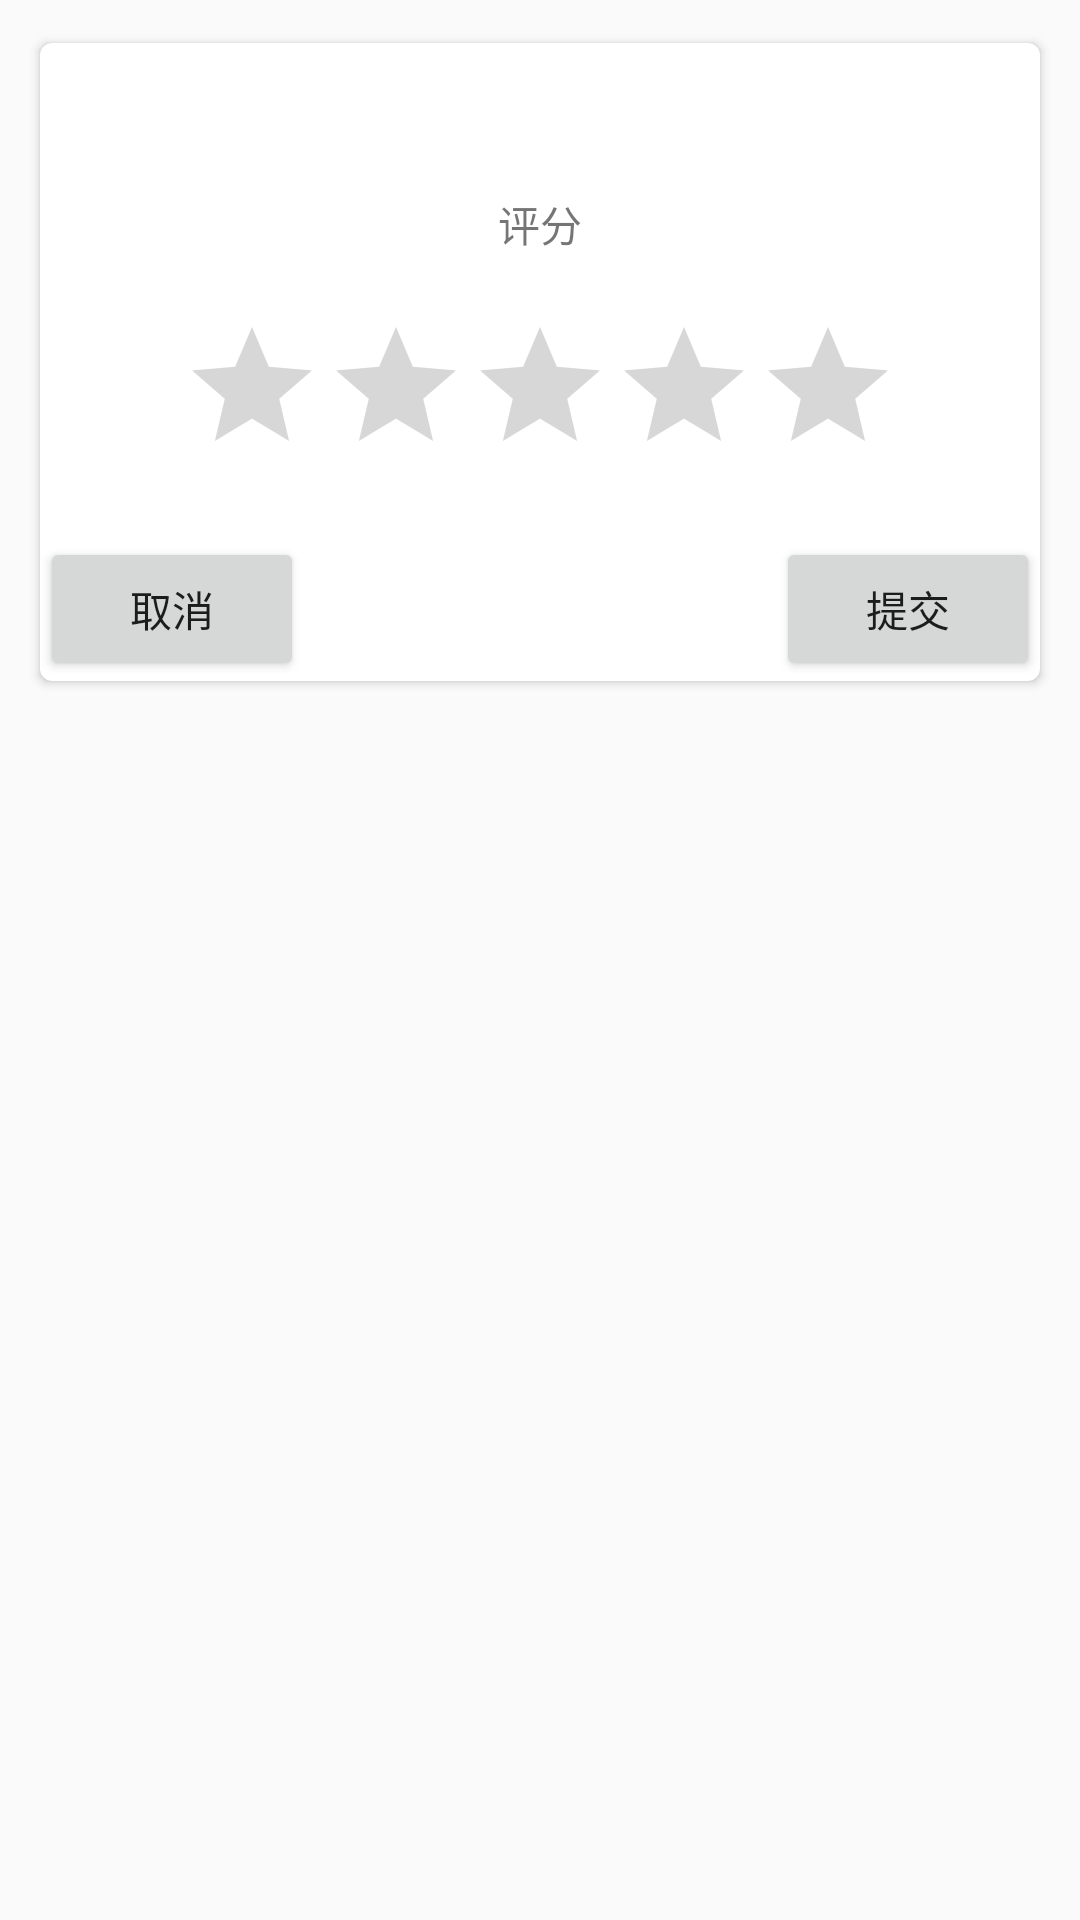

Android layout source for this screen:
<!-- AndroidManifest.xml: application theme AppTheme_zhi -->
<!-- res/layout/dialog_test.xml -->
<?xml version="1.0" encoding="utf-8"?>
<RelativeLayout xmlns:android="http://schemas.android.com/apk/res/android"
    xmlns:app="http://schemas.android.com/apk/res-auto"
    xmlns:tools="http://schemas.android.com/tools"
    android:layout_width="match_parent"
    android:layout_height="wrap_content">

    <android.support.v7.widget.CardView
        android:layout_width="match_parent"
        android:layout_height="wrap_content"
        android:layout_margin="10dp"
        app:cardBackgroundColor="@color/white"
        app:cardCornerRadius="4dp"
        app:cardUseCompatPadding="true">

        <LinearLayout
            android:layout_width="match_parent"
            android:layout_height="wrap_content"
            android:orientation="vertical"
            android:paddingBottom="65dp"
            android:paddingLeft="16dp"
            android:paddingRight="16dp"
            android:paddingTop="30dp">


            <TextView
                android:layout_width="wrap_content"
                android:layout_height="wrap_content"
                android:layout_gravity="center"
                android:layout_marginTop="20dp"
                android:text="@string/rate_us" />

            <RatingBar
                android:id="@+id/rating_bar_feedback"
                android:layout_width="wrap_content"
                android:layout_height="wrap_content"
                android:layout_gravity="center"
                android:layout_marginTop="20dp"
                android:numStars="5"
                android:stepSize="1"
                tools:rating="3" />

            <RelativeLayout
                android:layout_width="match_parent"
                android:layout_height="wrap_content">

                <LinearLayout
                    android:id="@+id/view_play_store_rating"
                    android:layout_width="match_parent"
                    android:layout_height="wrap_content"
                    android:orientation="vertical"
                    android:visibility="gone">

                    <TextView
                        android:layout_width="wrap_content"
                        android:layout_height="wrap_content"
                        android:layout_gravity="start"
                        android:layout_marginEnd="10dp"
                        android:layout_marginStart="10dp"
                        android:layout_marginTop="10dp"
                        android:gravity="center"
                        android:text="@string/rating_play_store_redirect_message_line_1"
                        android:textSize="18sp" />


                    <Button
                        android:id="@+id/btn_rate_on_play_store"
                        android:layout_width="match_parent"
                        android:layout_height="wrap_content"
                        android:layout_gravity="center"
                        android:layout_margin="10dp"
                        android:text="@string/rating_play_store_text" />
                </LinearLayout>

                <LinearLayout
                    android:id="@+id/view_rating_message"
                    android:layout_width="match_parent"
                    android:layout_height="wrap_content"
                    android:orientation="vertical"
                    android:visibility="gone">

                    <TextView
                        android:layout_width="wrap_content"
                        android:layout_height="wrap_content"
                        android:layout_gravity="start"
                        android:layout_marginTop="20dp"
                        android:gravity="center"
                        android:text="@string/rating_message"
                        android:textSize="18sp" />

                    <EditText
                        android:id="@+id/et_message"
                        android:layout_width="match_parent"
                        android:layout_height="wrap_content"
                        android:layout_marginTop="10dp"
                        android:background="@drawable/corner_border_rect_gray"
                        android:gravity="start|top"
                        android:inputType="textMultiLine"
                        android:lines="4"
                        android:maxLines="20"
                        android:padding="5dp" />
                </LinearLayout>
            </RelativeLayout>

        </LinearLayout>

        <RelativeLayout
            android:layout_width="match_parent"
            android:layout_height="wrap_content"
            android:layout_gravity="bottom"
            android:layout_marginTop="20dp">

            <Button
                android:id="@+id/btn_later"
                android:layout_width="wrap_content"
                android:layout_height="wrap_content"
                android:layout_alignParentLeft="true"
                android:layout_alignParentStart="true"
                android:layout_alignParentTop="true"
                android:text="@string/later" />

            <Button
                android:id="@+id/btn_submit"
                android:layout_width="wrap_content"
                android:layout_height="wrap_content"
                android:layout_alignParentRight="true"
                android:text="@string/submit" />
        </RelativeLayout>
    </android.support.v7.widget.CardView>

</RelativeLayout>
<!-- resources referenced by this layout -->
<resources>
  <color name="white">#ffffff</color>
  <string name="later">取消</string>
  <string name="rate_us">评分</string>
  <string name="rating_message">写出您的建议</string>
  <string name="rating_play_store_redirect_message_line_1">多谢五星好评</string>
  <string name="rating_play_store_text">前往</string>
  <string name="submit">提交</string>
  <style name="AppTheme_zhi" parent="Theme.AppCompat.Light.DarkActionBar">
          <item name="windowActionBar">false</item>
          <item name="windowNoTitle">true</item>
          <item name="colorPrimary">@color/top_back</item>
          <item name="colorPrimaryDark">@color/top_back</item>
          <item name="colorAccent">@color/top_back</item>
          <item name="toolbarStyle">@style/MyToolbar</item>
      </style>
  <color name="top_back">#252D47</color>
  <style name="MyToolbar" parent="Widget.AppCompat.Toolbar">
          <item name="contentInsetStart">0dp</item>
      </style>
</resources>
